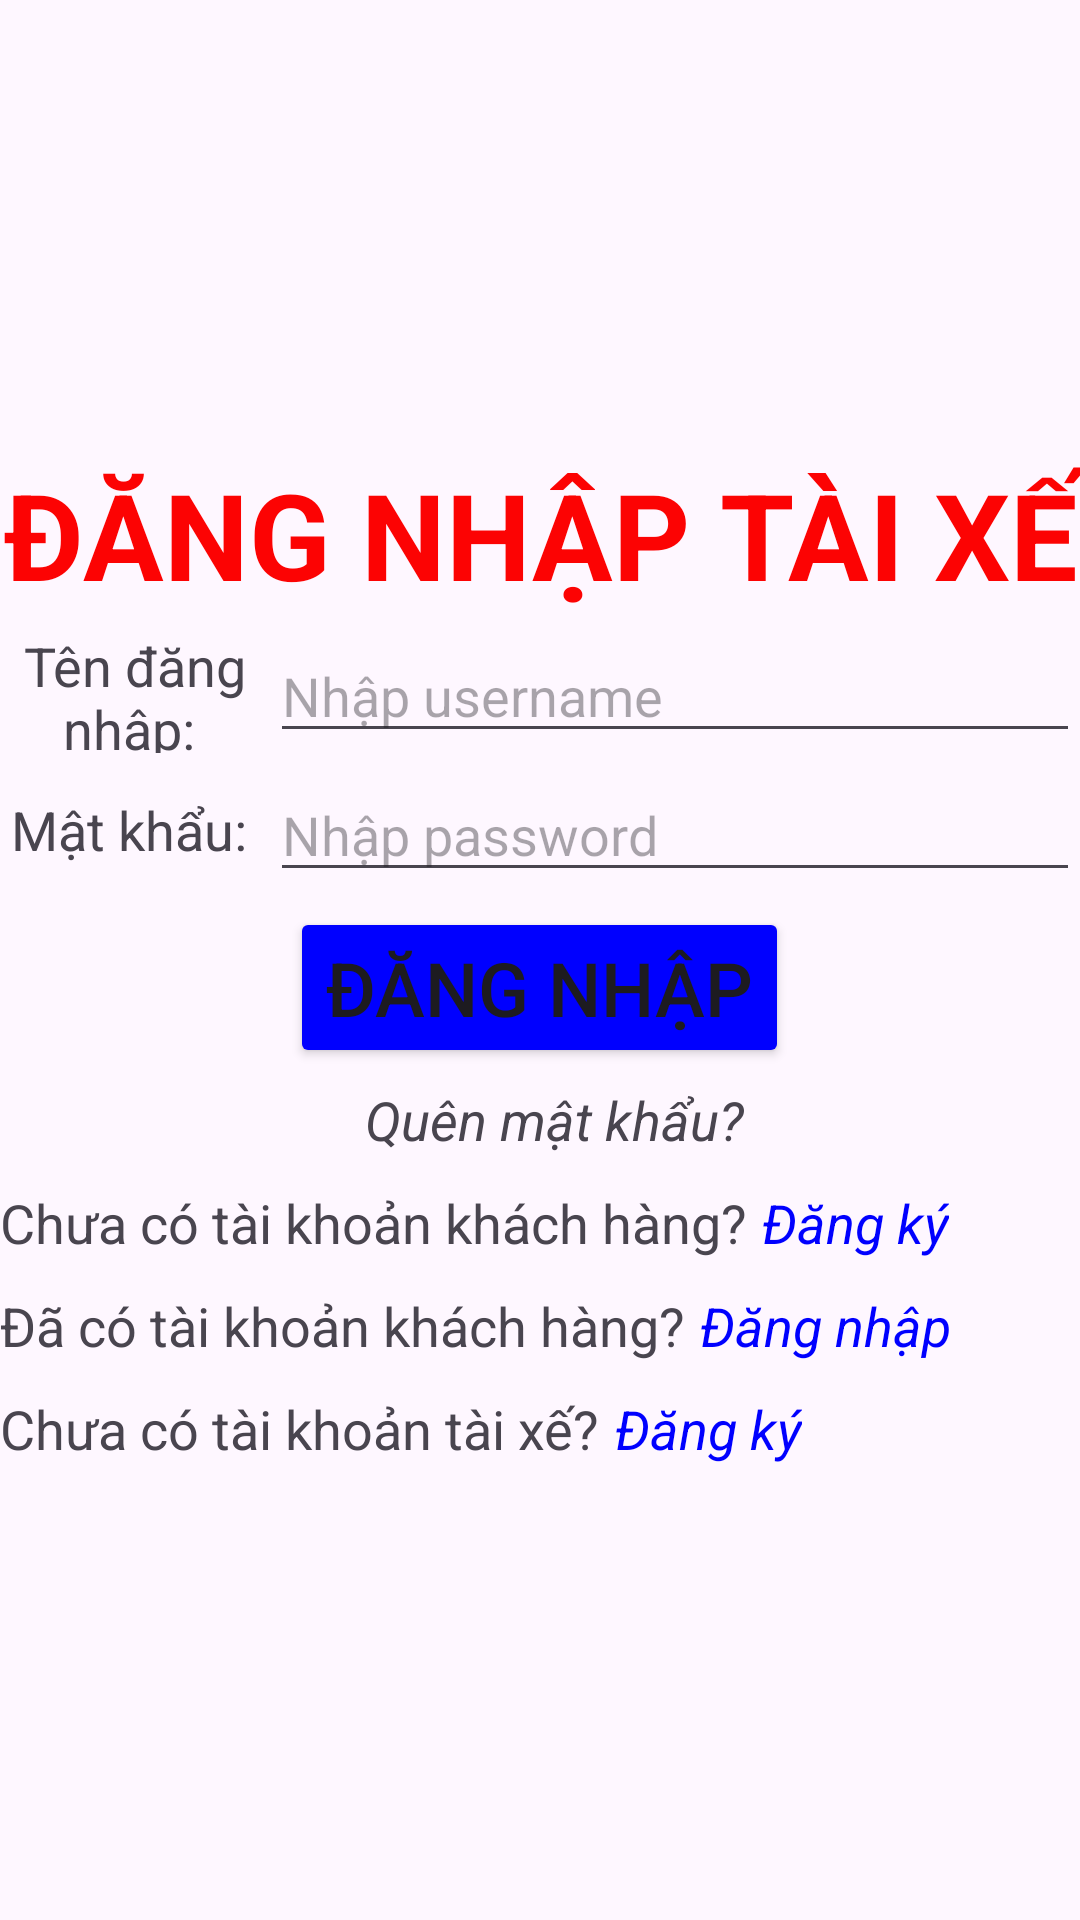

Layout XML and referenced resources for this Android screen:
<!-- AndroidManifest.xml: application theme Theme.CarBookingSystem -->
<!-- res/layout/signin_driver.xml -->
<?xml version="1.0" encoding="utf-8"?>
<LinearLayout xmlns:android="http://schemas.android.com/apk/res/android"
    xmlns:app="http://schemas.android.com/apk/res-auto"
    xmlns:tools="http://schemas.android.com/tools"
    android:id="@+id/main"
    android:layout_width="match_parent"
    android:layout_height="match_parent"
    android:layout_margin="10dp"
    android:gravity="center"
    android:orientation="horizontal"
    tools:context=".signin_driver">

    <LinearLayout
        android:layout_width="match_parent"
        android:layout_height="wrap_content"
        android:orientation="vertical">

        <TextView
            android:layout_width="match_parent"
            android:layout_height="wrap_content"
            android:gravity="center"
            android:text="ĐĂNG NHẬP TÀI XẾ"
            android:textColor="@color/red"
            android:textSize="40dp"
            android:textStyle="bold" />


        <LinearLayout
            android:layout_width="match_parent"
            android:layout_height="wrap_content"
            android:orientation="vertical">

            <LinearLayout
                android:layout_width="match_parent"
                android:layout_height="wrap_content"
                android:orientation="horizontal"
                android:paddingTop="5dp">

                <TextView
                    android:layout_width="0dp"
                    android:layout_height="match_parent"
                    android:layout_weight="1"
                    android:gravity="center"
                    android:text="Tên đăng nhập: "
                    android:textSize="18sp" />

                <EditText
                    android:id="@+id/txtTenDangNhap"
                    android:layout_width="0dp"
                    android:layout_height="wrap_content"
                    android:layout_weight="3"
                    android:hint="Nhập username"
                    android:inputType="text"
                    android:maxLines="1"
                    android:singleLine="true" />

            </LinearLayout>

            <LinearLayout
                android:layout_width="match_parent"
                android:layout_height="wrap_content"
                android:orientation="horizontal"
                android:paddingTop="5dp">

                <TextView
                    android:layout_width="0dp"
                    android:layout_height="match_parent"
                    android:layout_weight="1"
                    android:gravity="center"
                    android:text="Mật khẩu: "
                    android:textSize="18sp" />

                <EditText
                    android:id="@+id/txtMatKhau"
                    android:layout_width="0dp"
                    android:layout_height="wrap_content"
                    android:layout_weight="3"
                    android:hint="Nhập password"
                    android:inputType="textPassword"
                    android:maxLines="1"
                    android:singleLine="true" />

            </LinearLayout>

            <LinearLayout
                android:layout_width="match_parent"
                android:layout_height="wrap_content"
                android:gravity="center"
                android:orientation="vertical"
                android:paddingTop="5dp">

                <Button
                    android:id="@+id/btnDangNhap"
                    android:layout_width="wrap_content"
                    android:layout_height="wrap_content"
                    android:backgroundTint="@color/blue"
                    android:text="Đăng nhập"
                    android:textSize="25dp" />
            </LinearLayout>

            <LinearLayout
                android:layout_width="match_parent"
                android:layout_height="wrap_content"
                android:gravity="center"
                android:orientation="vertical"
                android:paddingTop="5dp">

                <TextView
                    android:id="@+id/txtQuenMatKhau"
                    android:layout_width="wrap_content"
                    android:layout_height="wrap_content"
                    android:layout_marginLeft="5dp"
                    android:clickable="true"
                    android:text="Quên mật khẩu?"
                    android:textSize="18dp"
                    android:textStyle="italic" /> 
            </LinearLayout>

            <LinearLayout
                android:layout_width="match_parent"
                android:layout_height="wrap_content"
                android:orientation="horizontal"
                android:paddingTop="10dp">


                <TextView
                    android:layout_width="wrap_content"
                    android:layout_height="match_parent"
                    android:text="Chưa có tài khoản khách hàng?"
                    android:textSize="18dp" />

                <TextView
                    android:id="@+id/txtDangKyKhachHang"
                    android:layout_width="wrap_content"
                    android:layout_height="wrap_content"
                    android:layout_marginLeft="5dp"
                    android:clickable="true"
                    android:text="Đăng ký"
                    android:textColor="@color/blue"
                    android:textSize="18dp"
                    android:textStyle="italic" /> 
            </LinearLayout>

            <LinearLayout
                android:layout_width="match_parent"
                android:layout_height="wrap_content"
                android:orientation="horizontal"
                android:paddingTop="10dp">


                <TextView
                    android:layout_width="wrap_content"
                    android:layout_height="match_parent"
                    android:text="Đã có tài khoản khách hàng?"
                    android:textSize="18dp" />

                <TextView
                    android:id="@+id/txtDangNhapKhachHang"
                    android:layout_width="wrap_content"
                    android:layout_height="wrap_content"
                    android:layout_marginLeft="5dp"
                    android:clickable="true"
                    android:text="Đăng nhập"
                    android:textColor="@color/blue"
                    android:textSize="18dp"
                    android:textStyle="italic" /> 
            </LinearLayout>

            <LinearLayout
                android:layout_width="match_parent"
                android:layout_height="wrap_content"
                android:orientation="horizontal"
                android:paddingTop="10dp">


                <TextView
                    android:layout_width="wrap_content"
                    android:layout_height="match_parent"
                    android:text="Chưa có tài khoản tài xế?"
                    android:textSize="18dp" />

                <TextView
                    android:id="@+id/txtDangKyTaiXe"
                    android:layout_width="wrap_content"
                    android:layout_height="wrap_content"
                    android:layout_marginLeft="5dp"
                    android:clickable="true"
                    android:text="Đăng ký"
                    android:textColor="@color/blue"
                    android:textSize="18dp"
                    android:textStyle="italic" /> 
            </LinearLayout>


        </LinearLayout>

    </LinearLayout>

</LinearLayout>
<!-- resources referenced by this layout -->
<resources>
  <color name="blue">#0000FF</color>
  <color name="red">#fc0303</color>
  <style name="Theme.CarBookingSystem" parent="Base.Theme.CarBookingSystem" />
  <style name="Base.Theme.CarBookingSystem" parent="Theme.Material3.DayNight.NoActionBar">
          
          
      </style>
</resources>
